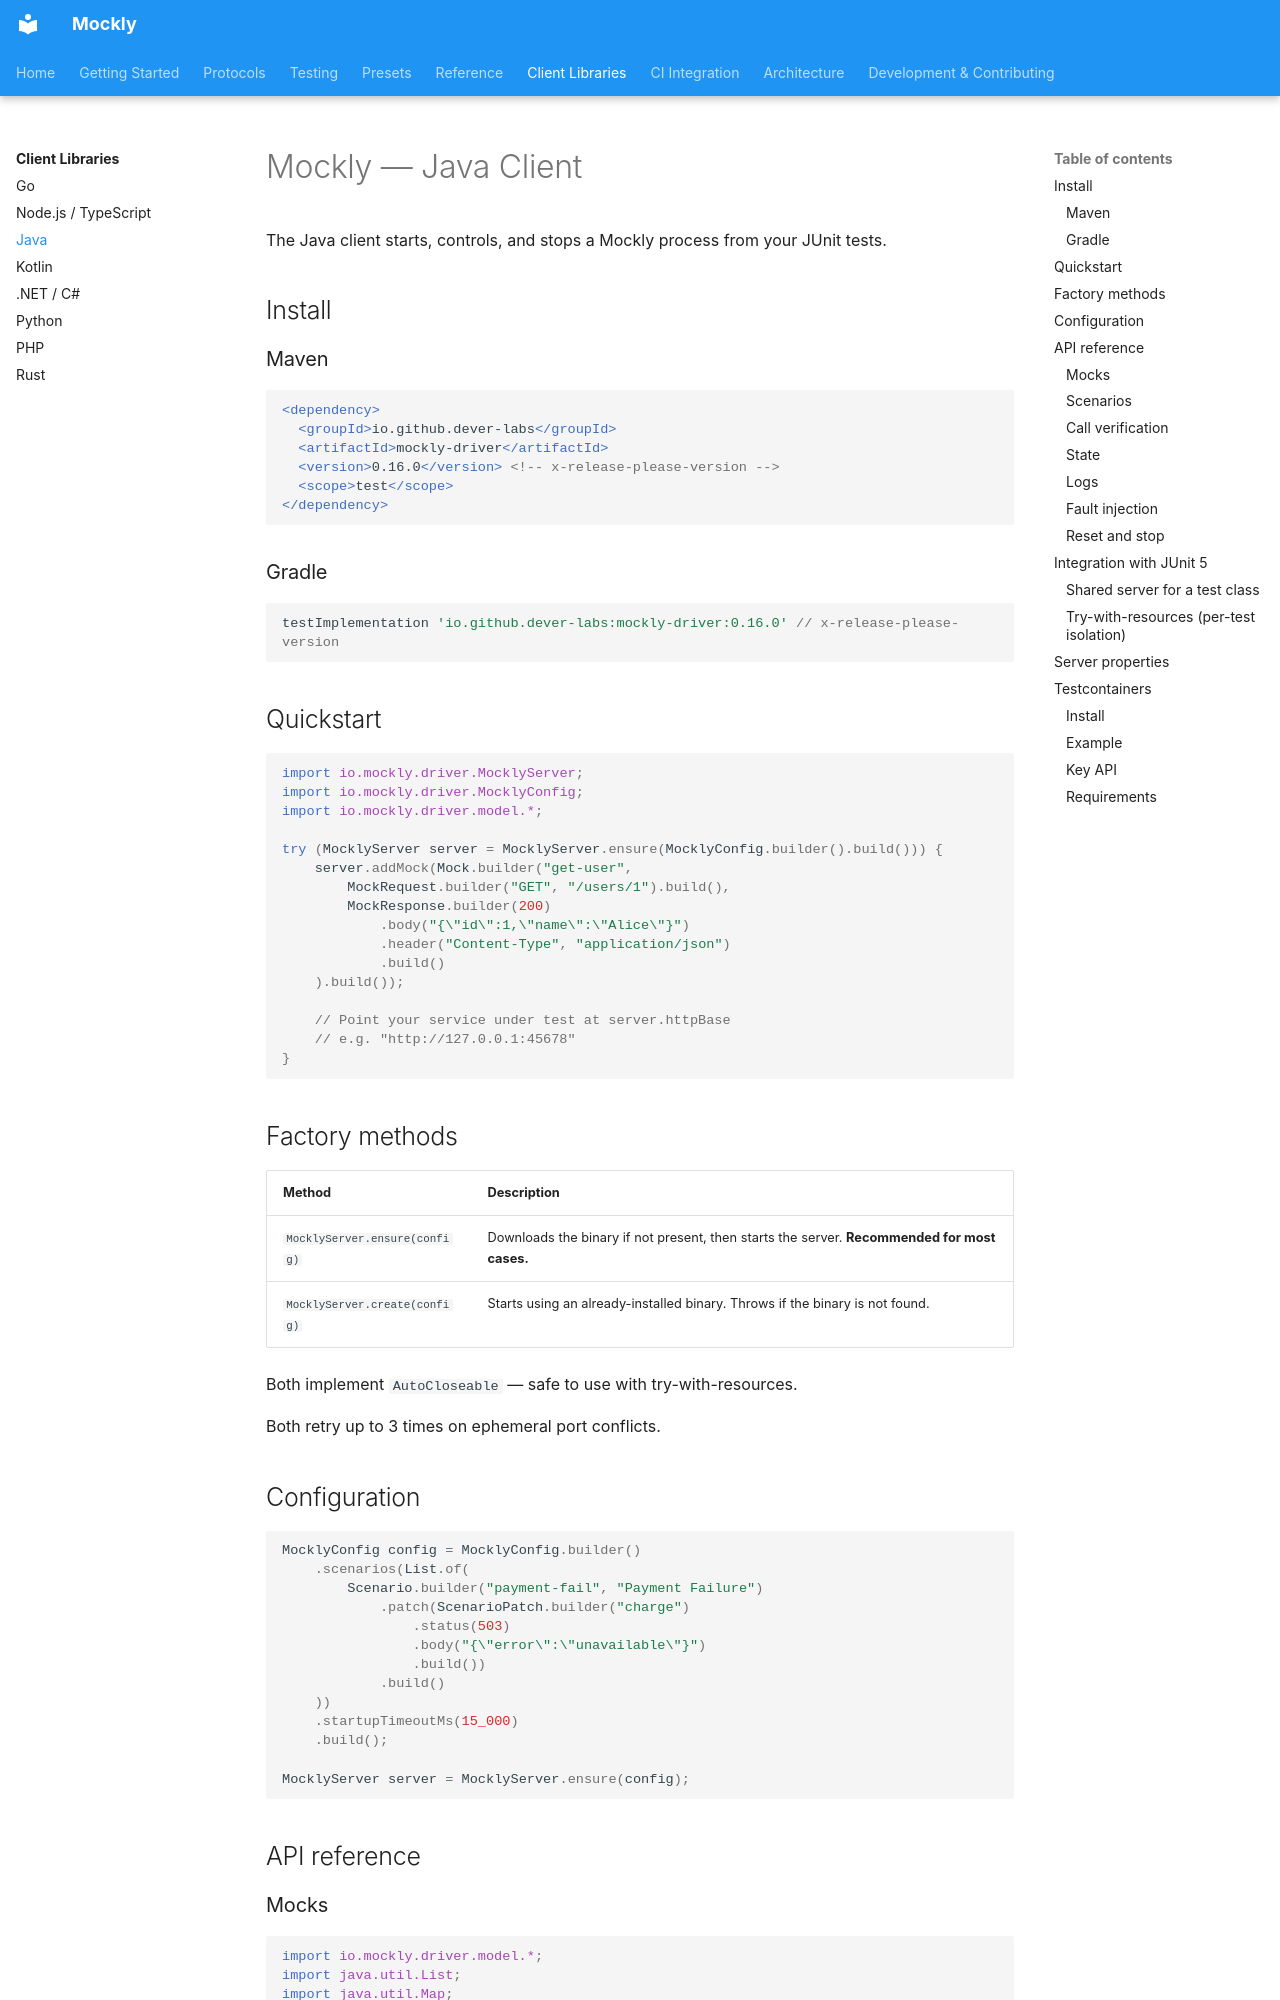

repository: dever-labs/mockly · page: clients/java/index.html · generator: mkdocs

# Mockly — Java Client

The Java client starts, controls, and stops a Mockly process from your JUnit tests.

## Install

### Maven

```xml
<dependency>
  <groupId>io.github.dever-labs</groupId>
  <artifactId>mockly-driver</artifactId>
  <version>0.16.0</version> <!-- x-release-please-version -->
  <scope>test</scope>
</dependency>
```

### Gradle

```groovy
testImplementation 'io.github.dever-labs:mockly-driver:0.16.0' // x-release-please-version
```

## Quickstart

```java
import io.mockly.driver.MocklyServer;
import io.mockly.driver.MocklyConfig;
import io.mockly.driver.model.*;

try (MocklyServer server = MocklyServer.ensure(MocklyConfig.builder().build())) {
    server.addMock(Mock.builder("get-user",
        MockRequest.builder("GET", "/users/1").build(),
        MockResponse.builder(200)
            .body("{\"id\":1,\"name\":\"Alice\"}")
            .header("Content-Type", "application/json")
            .build()
    ).build());

    // Point your service under test at server.httpBase
    // e.g. "http://127.0.0.1:45678"
}
```

## Factory methods

| Method | Description |
|---|---|
| `MocklyServer.ensure(config)` | Downloads the binary if not present, then starts the server. **Recommended for most cases.** |
| `MocklyServer.create(config)` | Starts using an already-installed binary. Throws if the binary is not found. |

Both implement `AutoCloseable` — safe to use with try-with-resources.

Both retry up to 3 times on ephemeral port conflicts.

## Configuration

```java
MocklyConfig config = MocklyConfig.builder()
    .scenarios(List.of(
        Scenario.builder("payment-fail", "Payment Failure")
            .patch(ScenarioPatch.builder("charge")
                .status(503)
                .body("{\"error\":\"unavailable\"}")
                .build())
            .build()
    ))
    .startupTimeoutMs(15_000)
    .build();

MocklyServer server = MocklyServer.ensure(config);
```

## API reference
